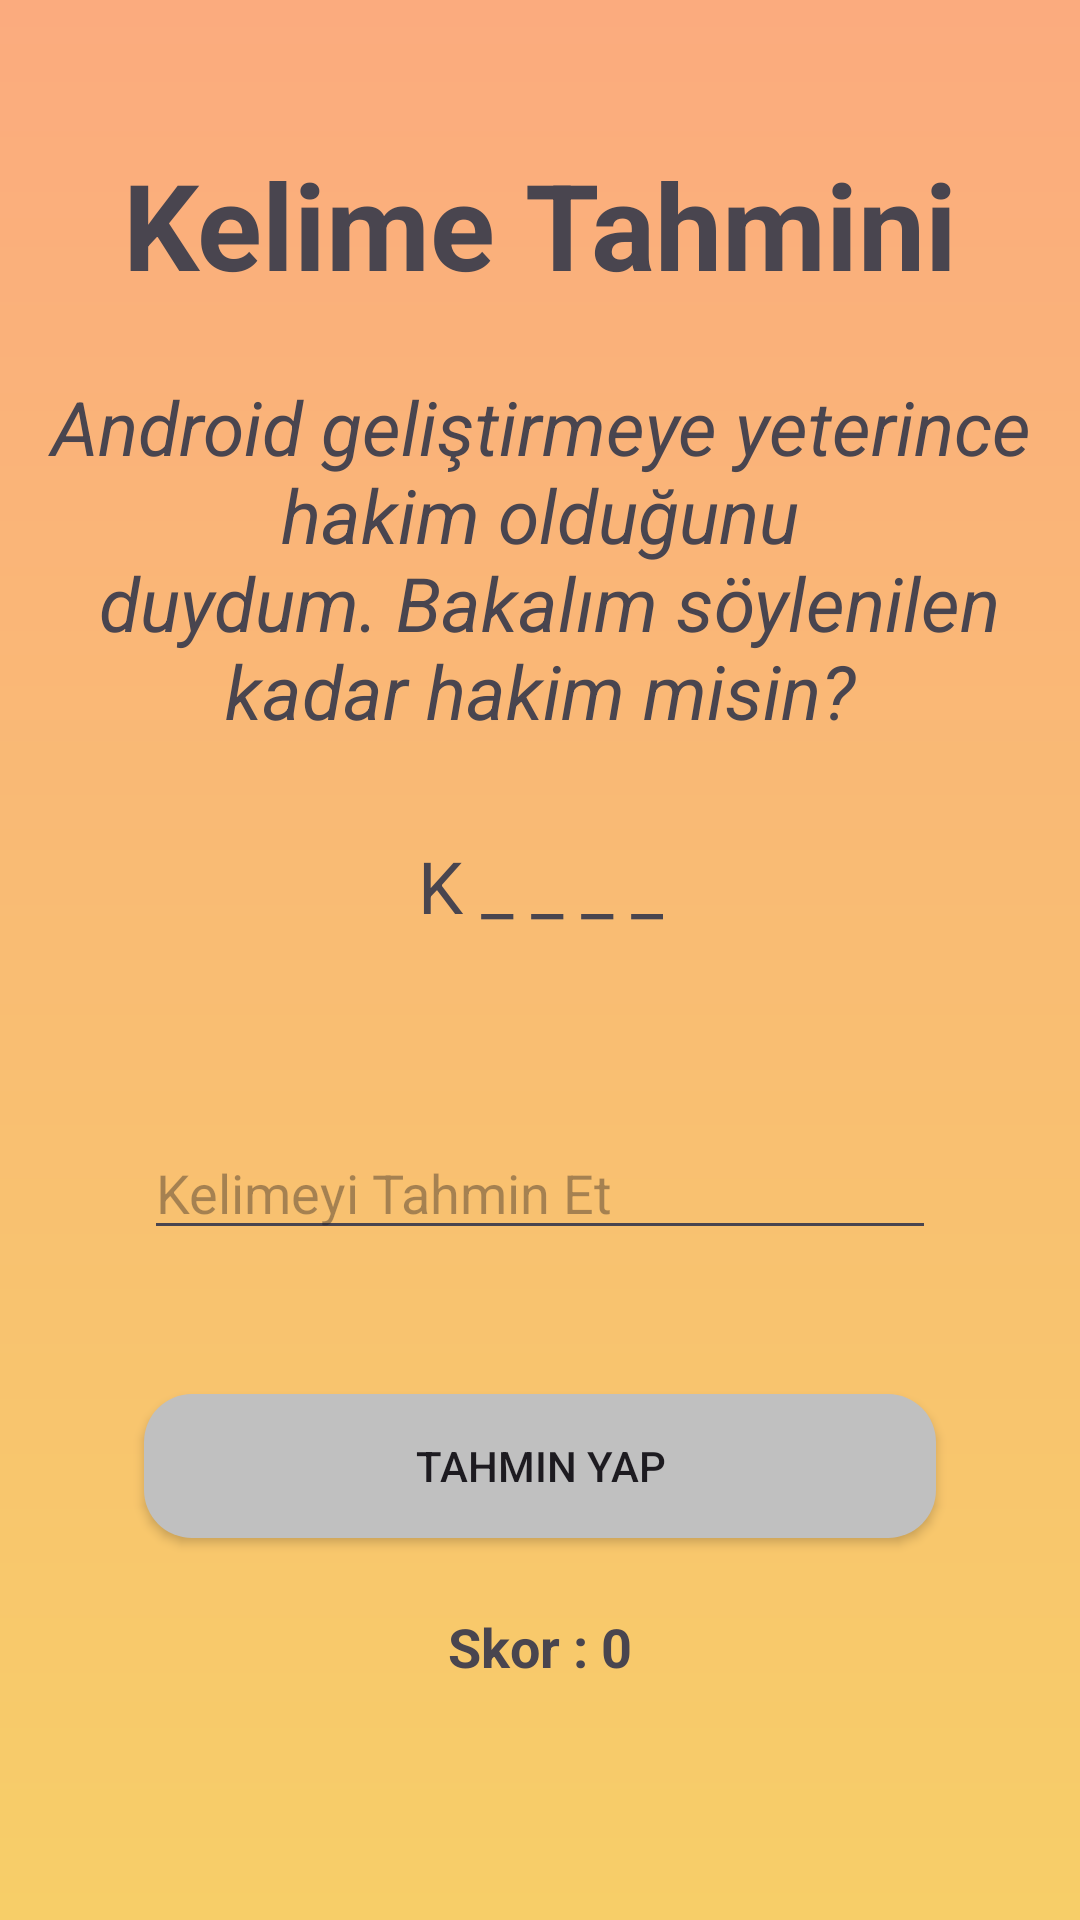

The Android layout XML behind this screen, and the referenced resources:
<!-- AndroidManifest.xml: application theme Theme.KekodProjectChallenge -->
<!-- res/layout/fragment_kindness.xml -->
<androidx.constraintlayout.widget.ConstraintLayout xmlns:android="http://schemas.android.com/apk/res/android"
    xmlns:app="http://schemas.android.com/apk/res-auto"
    android:layout_width="match_parent"
    android:layout_height="match_parent"
    android:orientation="vertical"
    android:padding="16dp"
    android:background="@drawable/gradient_background">

    <TextView
        android:id="@+id/wordTextView"
        android:layout_width="wrap_content"
        android:layout_height="wrap_content"
        android:layout_marginTop="32dp"
        android:text="K _ _ _ _"
        android:textSize="24sp"
        app:layout_constraintEnd_toEndOf="parent"
        app:layout_constraintStart_toStartOf="parent"
        app:layout_constraintTop_toBottomOf="@+id/tvGameDesc" />

    <EditText
        android:id="@+id/guessEditText"
        android:layout_width="match_parent"
        android:layout_height="wrap_content"
        android:layout_marginStart="32dp"
        android:layout_marginTop="64dp"
        android:layout_marginEnd="32dp"
        android:hint="@string/guess_the_word_text"
        app:layout_constraintEnd_toEndOf="parent"
        app:layout_constraintHorizontal_bias="0.5"
        app:layout_constraintStart_toStartOf="parent"
        app:layout_constraintTop_toBottomOf="@+id/wordTextView" />

    <androidx.appcompat.widget.AppCompatButton
        android:id="@+id/guessButton"
        android:layout_width="0dp"
        android:layout_height="wrap_content"
        android:layout_marginTop="48dp"
        android:background="@drawable/bg_custom_round"
        android:text="@string/submit_guess_text"
        app:layout_constraintEnd_toEndOf="@+id/guessEditText"
        app:layout_constraintStart_toStartOf="@+id/guessEditText"
        app:layout_constraintTop_toBottomOf="@+id/guessEditText" />

    <TextView
        android:id="@+id/scoreTextView"
        android:layout_width="wrap_content"
        android:layout_height="wrap_content"
        android:layout_marginTop="24dp"
        android:text="Skor : 0"
        android:textSize="18sp"
        android:textStyle="bold"
        app:layout_constraintEnd_toEndOf="@+id/guessButton"
        app:layout_constraintStart_toStartOf="@+id/guessButton"
        app:layout_constraintTop_toBottomOf="@+id/guessButton" />

    <androidx.appcompat.widget.AppCompatButton
        android:id="@+id/restartButton"
        android:layout_width="150dp"
        android:layout_height="wrap_content"
        android:layout_marginTop="48dp"
        android:background="@drawable/bg_custom_round"
        android:text="@string/restart_game_text"
        android:visibility="invisible"
        app:layout_constraintEnd_toEndOf="@+id/scoreTextView"
        app:layout_constraintStart_toStartOf="@+id/scoreTextView"
        app:layout_constraintTop_toBottomOf="@+id/scoreTextView" />

    <TextView
        android:id="@+id/tvGameName"
        android:layout_width="wrap_content"
        android:layout_height="wrap_content"
        android:layout_marginTop="32dp"
        android:text="@string/guess_the_word_game_text"
        android:textSize="40sp"
        android:textStyle="bold"
        app:layout_constraintEnd_toEndOf="parent"
        app:layout_constraintStart_toStartOf="parent"
        app:layout_constraintTop_toTopOf="parent" />

    <TextView
        android:id="@+id/tvGameDesc"
        android:layout_width="wrap_content"
        android:layout_height="wrap_content"
        android:layout_marginTop="24dp"
        android:text="@string/guess_word_desc_text"
        android:textAlignment="center"
        android:textSize="25sp"
        android:textStyle="italic"
        app:layout_constraintEnd_toEndOf="@+id/tvGameName"
        app:layout_constraintStart_toStartOf="@+id/tvGameName"
        app:layout_constraintTop_toBottomOf="@+id/tvGameName" />
</androidx.constraintlayout.widget.ConstraintLayout>
<!-- resources referenced by this layout -->
<resources>
  <!-- drawable bg_custom_round (drawable) -->
  <?xml version="1.0" encoding="utf-8"?>
  <selector xmlns:android="http://schemas.android.com/apk/res/android">
      <item >
          <shape android:shape="rectangle">
              <corners android:radius="16dp"/>
              <solid android:color="@color/main_grey"/>
          </shape>
      </item>
  </selector>
  <!-- drawable gradient_background (drawable) -->
  <?xml version="1.0" encoding="utf-8"?>
  <layer-list xmlns:android="http://schemas.android.com/apk/res/android">
  
      <item>
          <shape android:shape="rectangle">
              <gradient
                  android:startColor="#FBAB7E"
                  android:endColor="#F7CE68"
                  android:angle="62"/>
          </shape>
      </item>
  </layer-list>
  <string name="guess_the_word_game_text">Kelime Tahmini</string>
  <string name="guess_the_word_text">Kelimeyi Tahmin Et</string>
  <string name="guess_word_desc_text">Android geliştirmeye yeterince hakim olduğunu\n duydum. Bakalım söylenilen kadar hakim misin?</string>
  <string name="restart_game_text">Yeniden Başlat</string>
  <string name="submit_guess_text">Tahmin Yap</string>
  <style name="Theme.KekodProjectChallenge" parent="Base.Theme.KekodProjectChallenge" />
  <color name="main_grey">#c0c0c0</color>
  <style name="Base.Theme.KekodProjectChallenge" parent="Theme.Material3.DayNight.NoActionBar">
          
          
      </style>
</resources>
